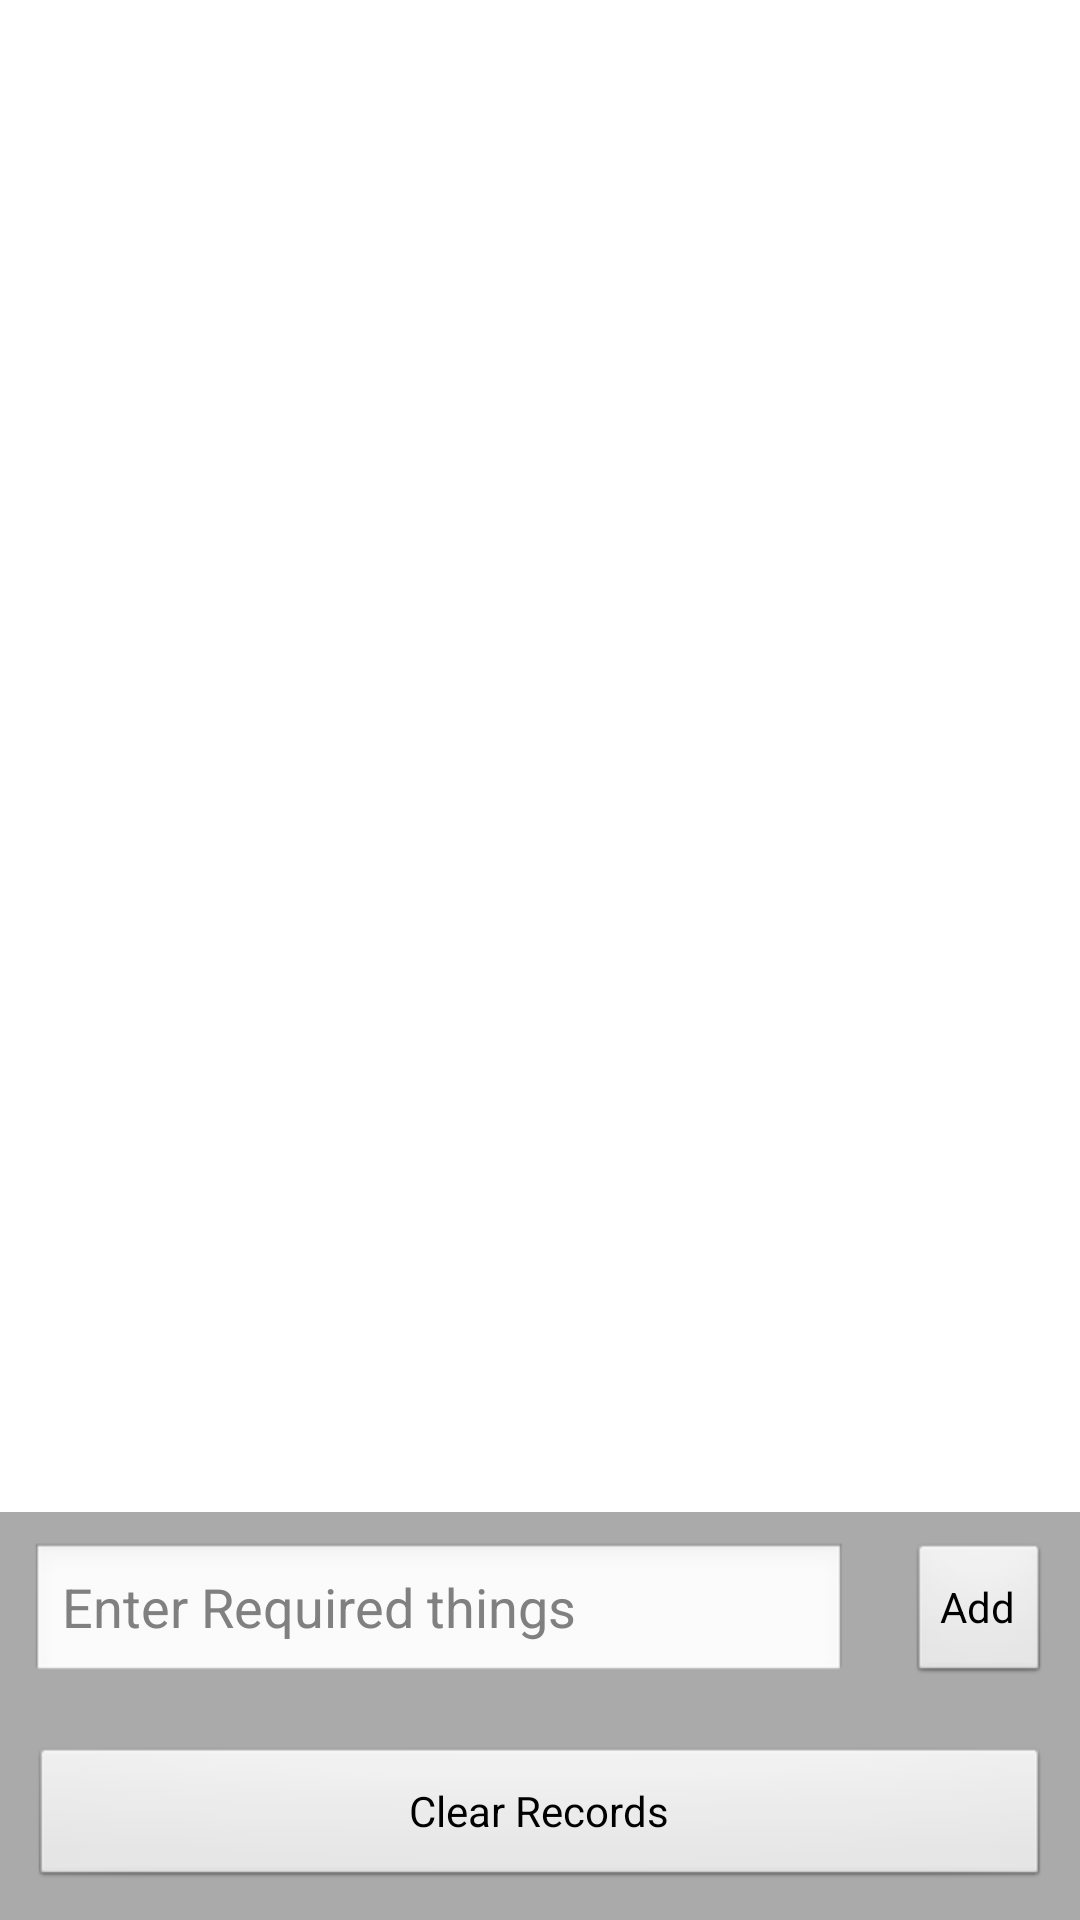

This screen was rendered from an Android layout file. Write that file and the resources it references.
<!-- AndroidManifest.xml: application theme AppTheme -->
<!-- res/layout/required.xml -->
<RelativeLayout xmlns:android="http://schemas.android.com/apk/res/android"
    android:layout_width="fill_parent"
    android:layout_height="fill_parent" >

    <ListView
        android:id="@+id/requiredlist"
        android:layout_width="fill_parent"
        android:layout_height="fill_parent"
        android:layout_above="@+id/bottombar"
        android:layout_marginTop="10dp"
        android:cacheColorHint="#00000000"
        android:scrollbars="none" >
    </ListView>

    <RelativeLayout
        android:id="@+id/bottombar"
        android:layout_width="fill_parent"
        android:background="@android:color/darker_gray"
        android:layout_height="wrap_content"
        android:layout_alignParentBottom="true" >

        <EditText
            android:id="@+id/enterrequired"
            android:layout_width="fill_parent"
            android:layout_height="wrap_content"
            android:layout_margin="10dp"
            android:singleLine="true"
            android:layout_toLeftOf="@+id/add"
            android:hint="Enter Required things" />

        <Button
            android:id="@+id/add"
            android:layout_width="wrap_content"
            android:layout_height="wrap_content"
            android:layout_margin="10dp"
            android:layout_alignParentRight="true"
            android:text="Add" />
        
        
         <Button android:id="@+id/clearrequired"
            android:layout_height="wrap_content"
            android:layout_width="fill_parent"
            android:layout_margin="10dp"
            android:layout_below="@+id/enterrequired"
            android:text="Clear Records"/>
        
        
    </RelativeLayout>

</RelativeLayout>
<!-- resources referenced by this layout -->
<resources>
  <style name="AppTheme" parent="AppBaseTheme">
          
      </style>
  <style name="AppBaseTheme" parent="android:Theme.Light">
          
      </style>
</resources>
